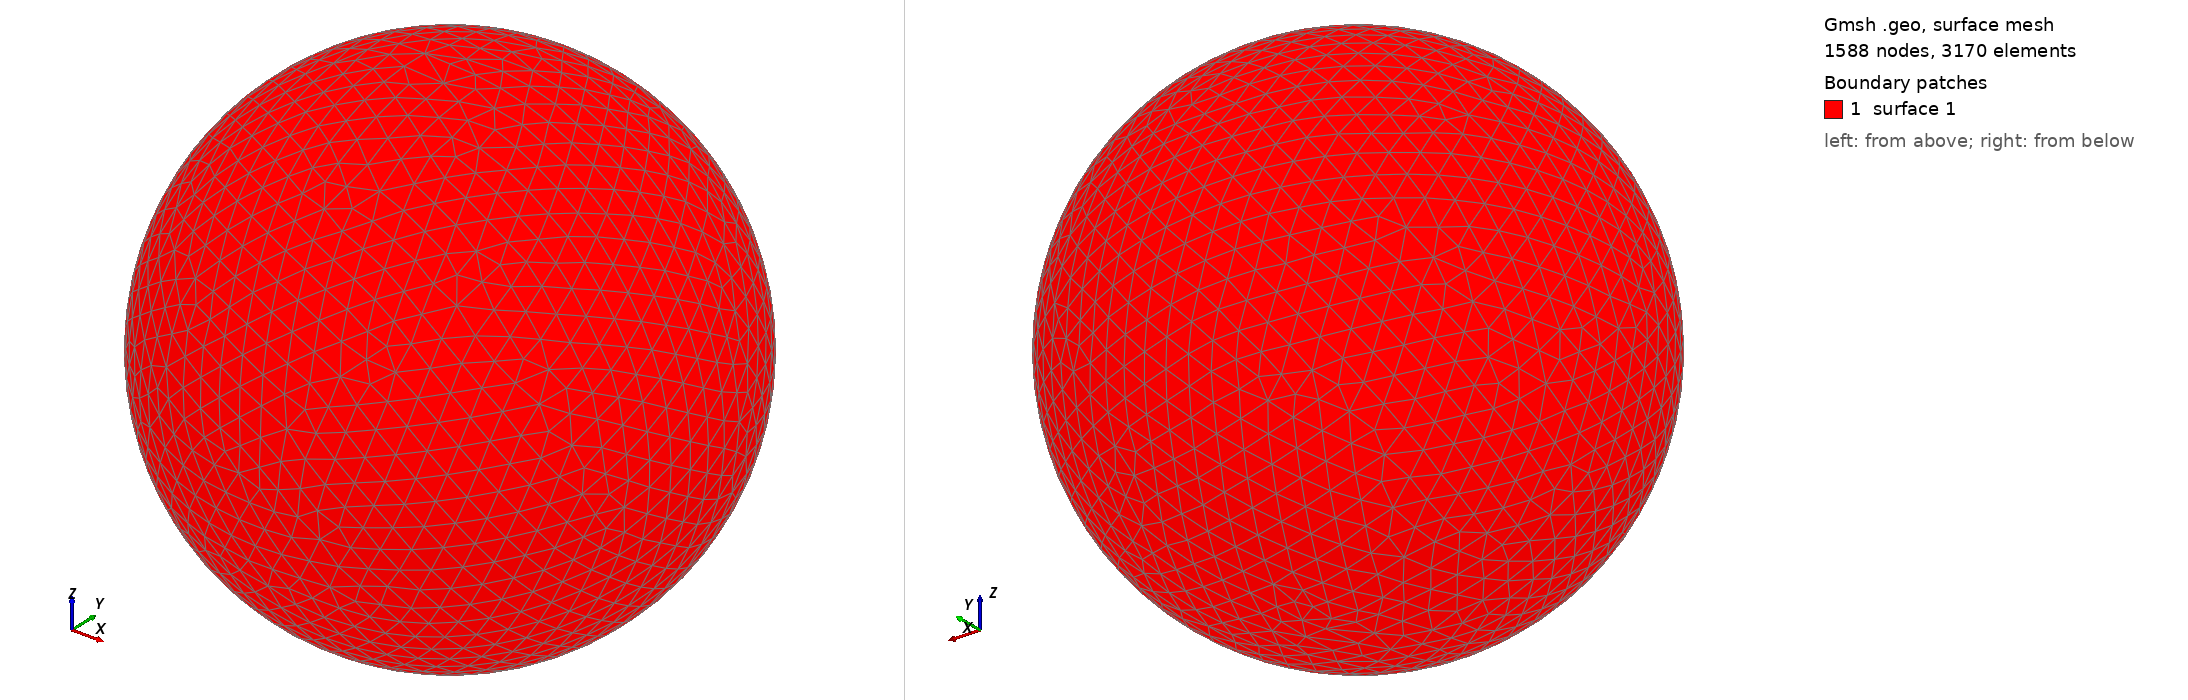

Gmsh geometry script, surface-meshed: 1588 nodes, 3170 surface elements. Boundary patches (legend numbers): 1 surface 1. Left view from above one corner, right view from below the opposite corner. The script declares no physical surfaces, so the legend lists its geometric surfaces. The drawing asked Gmsh for element sizes between 1% and 20% of the model's largest extent; the script's own settings can give other sizes.

=== shot2192.geo (drawn) ===
SetFactory("OpenCASCADE");
Point(1) = {0,0,0,0};
Sphere(1) = {0,0,0,0.27190000};
MeshSize{ PointsOf{ Surface{:}; } } = 0.027190000;
Mesh.ElementOrder=1;
Mesh.Format=39;
